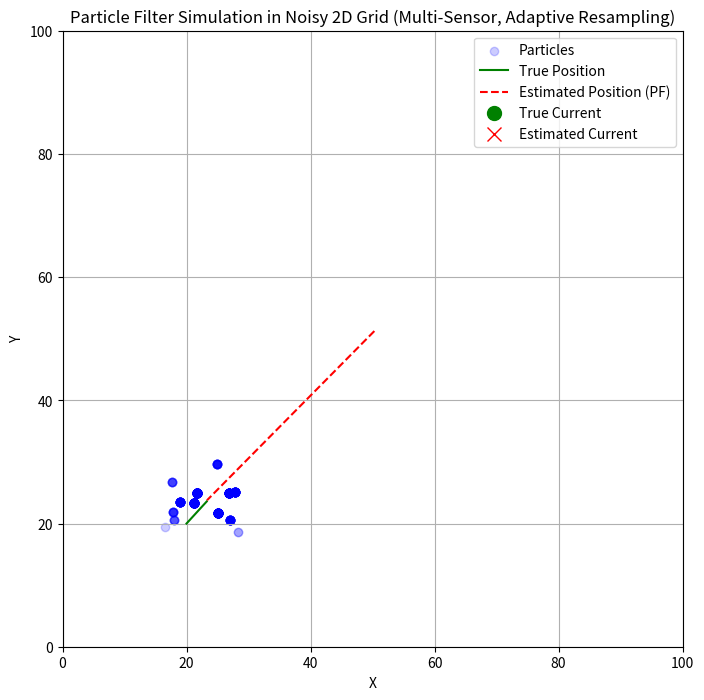

The matplotlib source for this figure: (Note: this script raises an exception after producing the figure.)
import numpy as np
import matplotlib.pyplot as plt
from matplotlib.animation import FuncAnimation

# Particle Filter Simulation for a point moving in a noisy 2D grid (Real-Time Visualization, Multi-Sensor, Adaptive Resampling)
# --------------------------------------------------------------------------------------
# This example demonstrates a particle filter with multiple sensors (each with its own uncertainty)
# and adaptive resampling based on the effective sample size (ESS) threshold.

# Parameters
NUM_PARTICLES = 500      # Number of particles
NUM_STEPS = 30           # Number of time steps
GRID_SIZE = 100          # Size of the grid (GRID_SIZE x GRID_SIZE)
MOVE_STD = 2.0           # Standard deviation of motion noise

# Sensor parameters: each sensor has its own observation noise (std)
SENSOR_STDS = [5.0, 10.0, 3.0]  # Example: 3 sensors with different uncertainties
NUM_SENSORS = len(SENSOR_STDS)

# Adaptive resampling threshold (as a fraction of NUM_PARTICLES)
ESS_THRESHOLD = 0.5  # Resample if effective sample size < 50% of NUM_PARTICLES

# True motion model: the point moves right and up by 1 unit per step
MOVE = np.array([1, 1])

# Initialize true position
true_pos = np.array([20.0, 20.0])

# Initialize particles randomly in the grid
particles = np.random.uniform(0, GRID_SIZE, size=(NUM_PARTICLES, 2))

# Initialize weights uniformly
weights = np.ones(NUM_PARTICLES) / NUM_PARTICLES

# For plotting
true_positions = [true_pos.copy()]
estimated_positions = [np.mean(particles, axis=0)]
rmse_list = []  # To store RMSE at each step

# Set up the plot
fig, ax = plt.subplots(figsize=(8, 8))
sc_particles = ax.scatter(particles[:, 0], particles[:, 1], color='b', alpha=0.2, label='Particles')
true_line, = ax.plot([], [], 'g-', label='True Position')
est_line, = ax.plot([], [], 'r--', label='Estimated Position (PF)')
true_dot, = ax.plot([], [], 'go', markersize=10, label='True Current')
est_dot, = ax.plot([], [], 'rx', markersize=10, label='Estimated Current')
rmse_text = ax.text(0.02, 0.98, '', transform=ax.transAxes, fontsize=12, verticalalignment='top')
ax.set_xlim(0, GRID_SIZE)
ax.set_ylim(0, GRID_SIZE)
ax.set_xlabel('X')
ax.set_ylabel('Y')
ax.set_title('Particle Filter Simulation in Noisy 2D Grid (Multi-Sensor, Adaptive Resampling)')
ax.legend()
ax.grid(True)

# Animation update function
def update(frame):
    global true_pos, particles, weights
    # 1. Move the true position (with motion noise)
    true_pos = true_pos + MOVE + np.random.normal(0, MOVE_STD, size=2)
    true_positions.append(true_pos.copy())

    # 2. Simulate multiple noisy observations from different sensors
    observations = [true_pos + np.random.normal(0, std, size=2) for std in SENSOR_STDS]

    # 3. Move all particles according to the motion model (with noise)
    particles += MOVE + np.random.normal(0, MOVE_STD, size=(NUM_PARTICLES, 2))

    # 4. Compute weights based on all sensor observations (multiply likelihoods)
    weights = np.ones(NUM_PARTICLES)
    for obs, std in zip(observations, SENSOR_STDS):
        distances = np.linalg.norm(particles - obs, axis=1)
        weights *= np.exp(-0.5 * (distances / std) ** 2) / (2 * np.pi * std**2)
    weights += 1e-300  # avoid zeros
    weights /= np.sum(weights)  # normalize

    # 5. Compute effective sample size (ESS)
    ess = 1.0 / np.sum(weights ** 2)

    # 6. Adaptive resampling: only resample if ESS is below threshold
    if ess < ESS_THRESHOLD * NUM_PARTICLES:
        # Systematic resampling
        indices = np.zeros(NUM_PARTICLES, dtype=int)
        cumsum = np.cumsum(weights)
        step = 1.0 / NUM_PARTICLES
        u0 = np.random.uniform(0, step)
        j = 0
        for i in range(NUM_PARTICLES):
            u = u0 + i * step
            while u > cumsum[j]:
                j += 1
            indices[i] = j
        particles = particles[indices]
        weights = np.ones(NUM_PARTICLES) / NUM_PARTICLES  # reset weights

    # 7. Estimate position as the mean of the particles
    estimated_pos = np.mean(particles, axis=0)
    estimated_positions.append(estimated_pos)

    # 8. Compute RMSE (Root Mean Squared Error) between estimated and true position
    rmse = np.linalg.norm(estimated_pos - true_pos)
    rmse_list.append(rmse)

    # Update plot data
    sc_particles.set_offsets(particles)
    true_line.set_data(np.array(true_positions)[:, 0], np.array(true_positions)[:, 1])
    est_line.set_data(np.array(estimated_positions)[:, 0], np.array(estimated_positions)[:, 1])
    true_dot.set_data(true_pos[0], true_pos[1])
    est_dot.set_data(estimated_pos[0], estimated_pos[1])
    rmse_text.set_text(f'RMSE: {rmse:.2f}')
    return sc_particles, true_line, est_line, true_dot, est_dot, rmse_text

ani = FuncAnimation(fig, update, frames=NUM_STEPS, interval=300, blit=True, repeat=False)
plt.show()

# Print final average RMSE
if rmse_list:
    avg_rmse = np.mean(rmse_list)
    print(f'Average RMSE over {NUM_STEPS} steps: {avg_rmse:.2f}')

# -----------------------------
# Algorithm Steps Explained:
# 1. Initialize particles randomly in the grid.
# 2. At each time step:
#    a. Move the true position (with noise).
#    b. Simulate multiple noisy observations from different sensors.
#    c. Move all particles according to the motion model (with noise).
#    d. Update particle weights by multiplying likelihoods from all sensors.
#    e. Compute effective sample size (ESS) and resample only if ESS is low.
#    f. Estimate the position as the mean of the particles.
#    g. Compute and display RMSE between estimated and true position.
# 3. Plot the true and estimated positions over time.
# -----------------------------
